Dataset: Dataset (GitHub, houssemradhouane/CNN-Algorithm-for-Image-Classification). Classes: CPU cooler, Case, Headphone, Keyboard, Mouse, Speaker, case, cooler, headphone, keyboard, mouse, speaker.

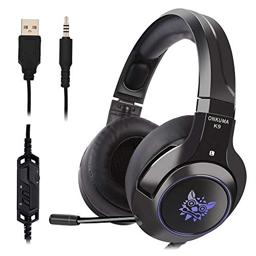
Label: headphone

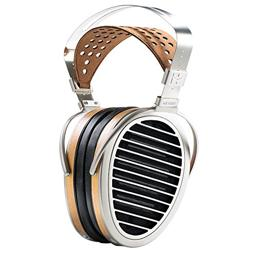
Label: Headphone

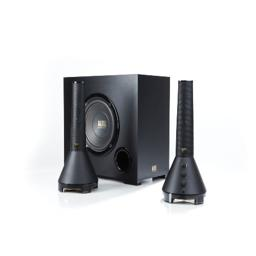
Label: speaker

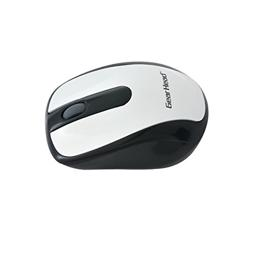
Label: Mouse

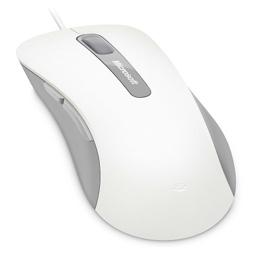
Label: mouse

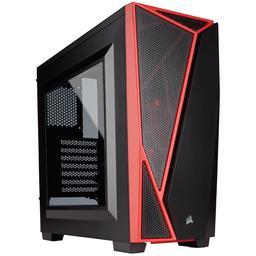
Label: Case
